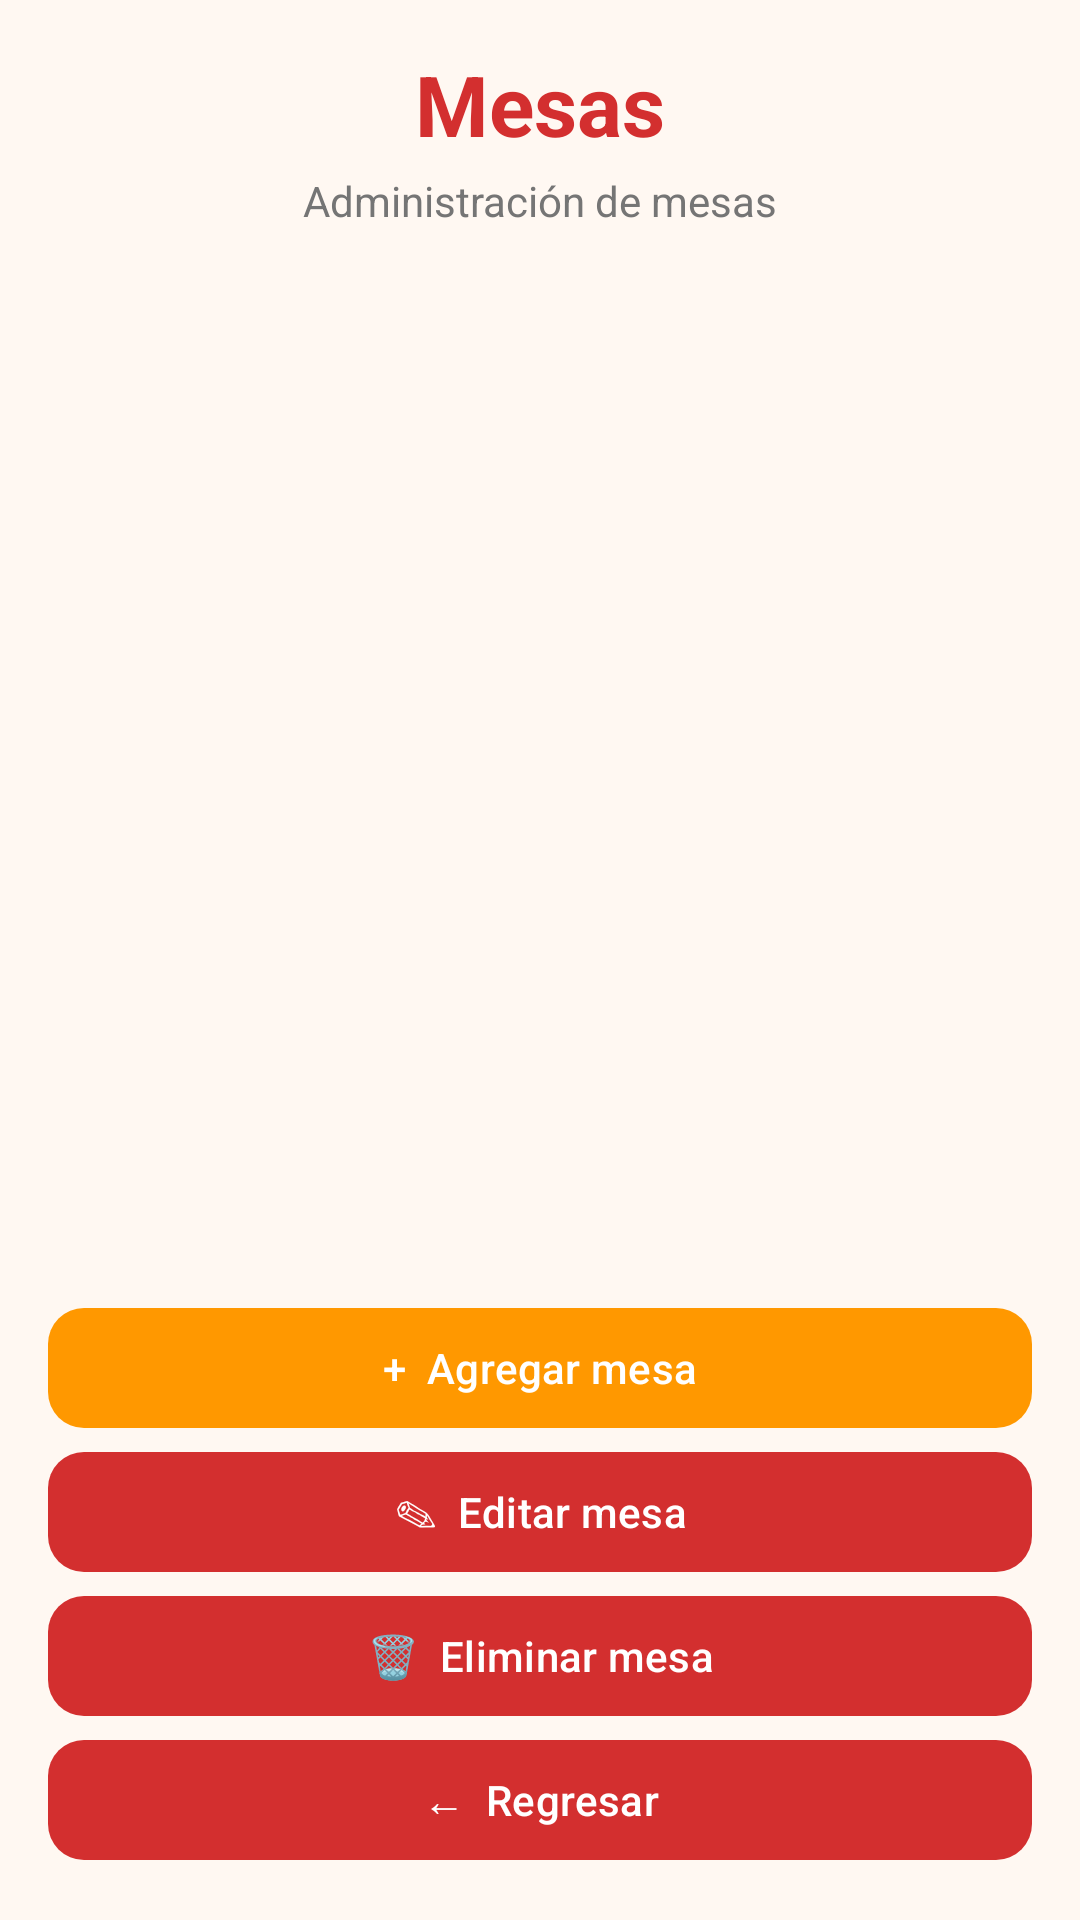

The Android layout XML behind this screen, and the referenced resources:
<!-- AndroidManifest.xml: application theme Theme.SaborApp -->
<!-- res/layout/activity_mesas.xml -->
<?xml version="1.0" encoding="utf-8"?>
<androidx.constraintlayout.widget.ConstraintLayout
    xmlns:android="http://schemas.android.com/apk/res/android"
    xmlns:app="http://schemas.android.com/apk/res-auto"
    xmlns:tools="http://schemas.android.com/tools"
    android:id="@+id/main"
    android:layout_width="match_parent"
    android:layout_height="match_parent"
    android:background="@color/fondo_claro"
    android:padding="16dp"
    tools:context=".MesasActivity">

    
    
    

    <TextView
        android:id="@+id/tvTituloMesas"
        android:layout_width="0dp"
        android:layout_height="wrap_content"
        android:text="Mesas"
        android:textColor="@color/sabor_rojo"
        android:textSize="28sp"
        android:textStyle="bold"
        android:gravity="center"
        app:layout_constraintEnd_toEndOf="parent"
        app:layout_constraintStart_toStartOf="parent"
        app:layout_constraintTop_toTopOf="parent" />

    
    
    

    <TextView
        android:id="@+id/tvSubtituloMesas"
        android:layout_width="0dp"
        android:layout_height="wrap_content"
        android:layout_marginTop="4dp"
        android:text="Administración de mesas"
        android:textColor="@color/texto_secundario"
        android:textSize="14sp"
        android:gravity="center"
        app:layout_constraintEnd_toEndOf="parent"
        app:layout_constraintStart_toStartOf="parent"
        app:layout_constraintTop_toBottomOf="@id/tvTituloMesas" />

    
    
    

    <androidx.recyclerview.widget.RecyclerView
        android:id="@+id/recyclerMesas"
        android:layout_width="0dp"
        android:layout_height="0dp"
        android:layout_marginTop="16dp"
        android:layout_marginBottom="12dp"
        android:clipToPadding="false"
        android:padding="2dp"
        tools:listitem="@layout/item_mesa"
        app:layout_constraintBottom_toTopOf="@id/btnAgregarMesa"
        app:layout_constraintEnd_toEndOf="parent"
        app:layout_constraintStart_toStartOf="parent"
        app:layout_constraintTop_toBottomOf="@id/tvSubtituloMesas" />

    
    
    

    <com.google.android.material.button.MaterialButton
        android:id="@+id/btnAgregarMesa"
        android:layout_width="0dp"
        android:layout_height="wrap_content"
        android:text="+  Agregar mesa"
        android:textAllCaps="false"
        android:textSize="14sp"
        app:backgroundTint="@color/sabor_naranja"
        app:cornerRadius="12dp"
        app:layout_constraintBottom_toTopOf="@id/btnEditarMesa"
        app:layout_constraintEnd_toEndOf="parent"
        app:layout_constraintStart_toStartOf="parent" />

    
    
    

    <com.google.android.material.button.MaterialButton
        android:id="@+id/btnEditarMesa"
        android:layout_width="0dp"
        android:layout_height="wrap_content"
        android:layout_marginTop="6dp"
        android:text="✎  Editar mesa"
        android:textAllCaps="false"
        android:textSize="14sp"
        app:backgroundTint="@color/sabor_rojo"
        app:cornerRadius="12dp"
        app:layout_constraintBottom_toTopOf="@id/btnEliminarMesa"
        app:layout_constraintEnd_toEndOf="parent"
        app:layout_constraintStart_toStartOf="parent" />

    
    
    

    <com.google.android.material.button.MaterialButton
        android:id="@+id/btnEliminarMesa"
        android:layout_width="0dp"
        android:layout_height="wrap_content"
        android:layout_marginTop="6dp"
        android:text="🗑  Eliminar mesa"
        android:textAllCaps="false"
        android:textSize="14sp"
        app:backgroundTint="@color/sabor_rojo"
        app:cornerRadius="12dp"
        app:layout_constraintBottom_toTopOf="@id/btnRegresarMesas"
        app:layout_constraintEnd_toEndOf="parent"
        app:layout_constraintStart_toStartOf="parent" />

    
    
    

    <com.google.android.material.button.MaterialButton
        android:id="@+id/btnRegresarMesas"
        android:layout_width="0dp"
        android:layout_height="wrap_content"
        android:layout_marginTop="6dp"
        android:text="←  Regresar"
        android:textAllCaps="false"
        android:textSize="14sp"
        app:backgroundTint="@color/sabor_rojo"
        app:cornerRadius="12dp"
        app:layout_constraintBottom_toBottomOf="parent"
        app:layout_constraintEnd_toEndOf="parent"
        app:layout_constraintStart_toStartOf="parent" />

</androidx.constraintlayout.widget.ConstraintLayout>
<!-- res/layout/item_mesa.xml (included above) -->
<?xml version="1.0" encoding="utf-8"?>
<com.google.android.material.card.MaterialCardView
    xmlns:android="http://schemas.android.com/apk/res/android"
    xmlns:app="http://schemas.android.com/apk/res-auto"
    android:layout_width="match_parent"
    android:layout_height="wrap_content"
    android:layout_margin="6dp"
    app:cardCornerRadius="14dp"
    app:cardElevation="3dp">

    <LinearLayout
        android:layout_width="match_parent"
        android:layout_height="wrap_content"
        android:orientation="vertical"
        android:gravity="center"
        android:padding="14dp">

        <TextView
            android:id="@+id/tvNumeroMesa"
            android:layout_width="match_parent"
            android:layout_height="wrap_content"
            android:text="Mesa 1"
            android:textColor="@color/sabor_rojo"
            android:textSize="18sp"
            android:textStyle="bold"
            android:gravity="center" />

        <TextView
            android:id="@+id/tvCapacidadMesa"
            android:layout_width="match_parent"
            android:layout_height="wrap_content"
            android:layout_marginTop="6dp"
            android:text="👥 4 personas"
            android:textColor="@color/texto_secundario"
            android:textSize="14sp"
            android:gravity="center" />

        <TextView
            android:id="@+id/tvEstadoMesa"
            android:layout_width="match_parent"
            android:layout_height="wrap_content"
            android:layout_marginTop="8dp"
            android:text="🟢 LIBRE"
            android:textColor="@color/sabor_naranja"
            android:textSize="14sp"
            android:textStyle="bold"
            android:gravity="center" />

    </LinearLayout>

</com.google.android.material.card.MaterialCardView>
<!-- resources referenced by this layout -->
<resources>
  <color name="fondo_claro">#FFF8F2</color>
  <color name="sabor_naranja">#FF9800</color>
  <color name="sabor_rojo">#D32F2F</color>
  <color name="texto_secundario">#757575</color>
  <style name="Theme.SaborApp" parent="Base.Theme.SaborApp" />
  <style name="Base.Theme.SaborApp" parent="Theme.Material3.DayNight.NoActionBar">
      </style>
</resources>
